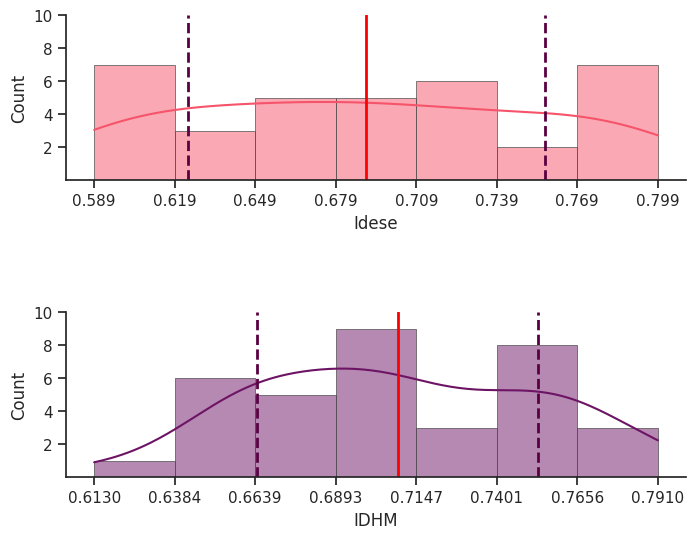

Here is the Python script that generated this plot:
import pandas as pd
import matplotlib.pyplot as plt
import seaborn as sns
import numpy as np

#data organizing
data = {"Municípios": ["Tavares", "São Jerônimo", "Derrubadas", "Arroio Grande",
                       "Rio Pardo", "Salvador das Missões", "Encruzilhada do Sul", "Barra do Rio Azul",
                       "Coronel Bicaco", "Travesseiro", "Espumoso", "Arroio do Tigre", "Barracão", "Feliz",
                       "Faxinalzinho", "Nova Palma", "Casca", "São José do Hortêncio", "Novo Machado", "Panambi",
                       "Tupananci do Sul", "Salto do Jacuí", "Monte Alegre dos Campos", "Novo Tiradentes",
                       "Cachoeirinha","Linha Nova", "Ciriáco", "Três Arroios", "Pinheiro Machado", "São Sebastião do Caí",
                       "Barra Funda", "Entre Rios do Sul", "Nova Prata", "Paraíso do Sul", "Lajeado do Bugre"],
        "Idese": [0.613,0.658,0.654,0.612,0.635,0.774,0.621,0.730,0.638,0.772,0.729,0.663,0.711,
                  0.734,0.596,0.714,0.785,0.697,0.651,0.764,0.689,0.690,0.601,0.664,0.722,0.748,
                  0.686,0.799,0.596,0.679,0.786,0.780,0.788,0.589,0.596],
        "IDHM": [0.656,0.696,0.707,0.657,0.693,0.753, 0.657, 0.723, 0.665, 0.701, 0.765, 0.707, 0.710,
                 0.750, 0.666, 0.744, 0.785, 0.707, 0.663, 0.761, 0.694, 0.687, 0.650, 0.676,
                 0.757, 0.749, 0.719, 0.791, 0.661, 0.739, 0.763, 0.703, 0.766, 0.676, 0.613]}

df = pd.DataFrame(data)
df["Ranking Idese"] = df["Idese"].rank(method="dense", ascending=False).astype(int)
df["Ranking IDHM"] = df["IDHM"].rank(method="dense", ascending=False).astype(int)


#plotting
sns.set_theme(style = "ticks")

f,ax = plt.subplots(2,figsize = (8,6))
sns.despine(f)
plt.subplots_adjust(hspace = 0.8)
ticks_idese = np.linspace(df["Idese"].max(),df["Idese"].min(),8)
ticks_IDHM = np.linspace(df["IDHM"].max(),df["IDHM"].min(),8)

idese_histogram = sns.histplot(df, x="Idese",color = "#f6546a",edgecolor=".3",linewidth=.5,ax=ax[0],kde=True)
ax[0].set_xticks(np.linspace(df["Idese"].max(),df["Idese"].min(),8))
ax[0].set_yticks(range(2,11,2))
idese_std_dev = df["Idese"].std()

ax[0].axvline(df["Idese"].mean(), color="red", linestyle="-", linewidth=2)
ax[0].axvline(df["Idese"].mean() - idese_std_dev, color = "#590042",linestyle = "--", linewidth=2)
ax[0].axvline(df["Idese"].mean() + idese_std_dev, color = "#590042",linestyle = "--", linewidth=2)

sns.histplot(df, x="IDHM",color = "#6d1464",edgecolor=".3",linewidth=.5,ax=ax[1],kde=True)
ax[1].set_xticks(np.linspace(df["IDHM"].max(),df["IDHM"].min(),8))
ax[1].set_yticks(range(2,11,2))
IDHM_std_dev = df["IDHM"].std()

ax[1].axvline(df["IDHM"].mean(), color="red", linestyle="-", linewidth=2)
ax[1].axvline(df["IDHM"].mean() - IDHM_std_dev, color = "#590042",linestyle = "--", linewidth=2)
ax[1].axvline(df["IDHM"].mean() + IDHM_std_dev, color = "#590042",linestyle = "--", linewidth=2)
plt.show()

